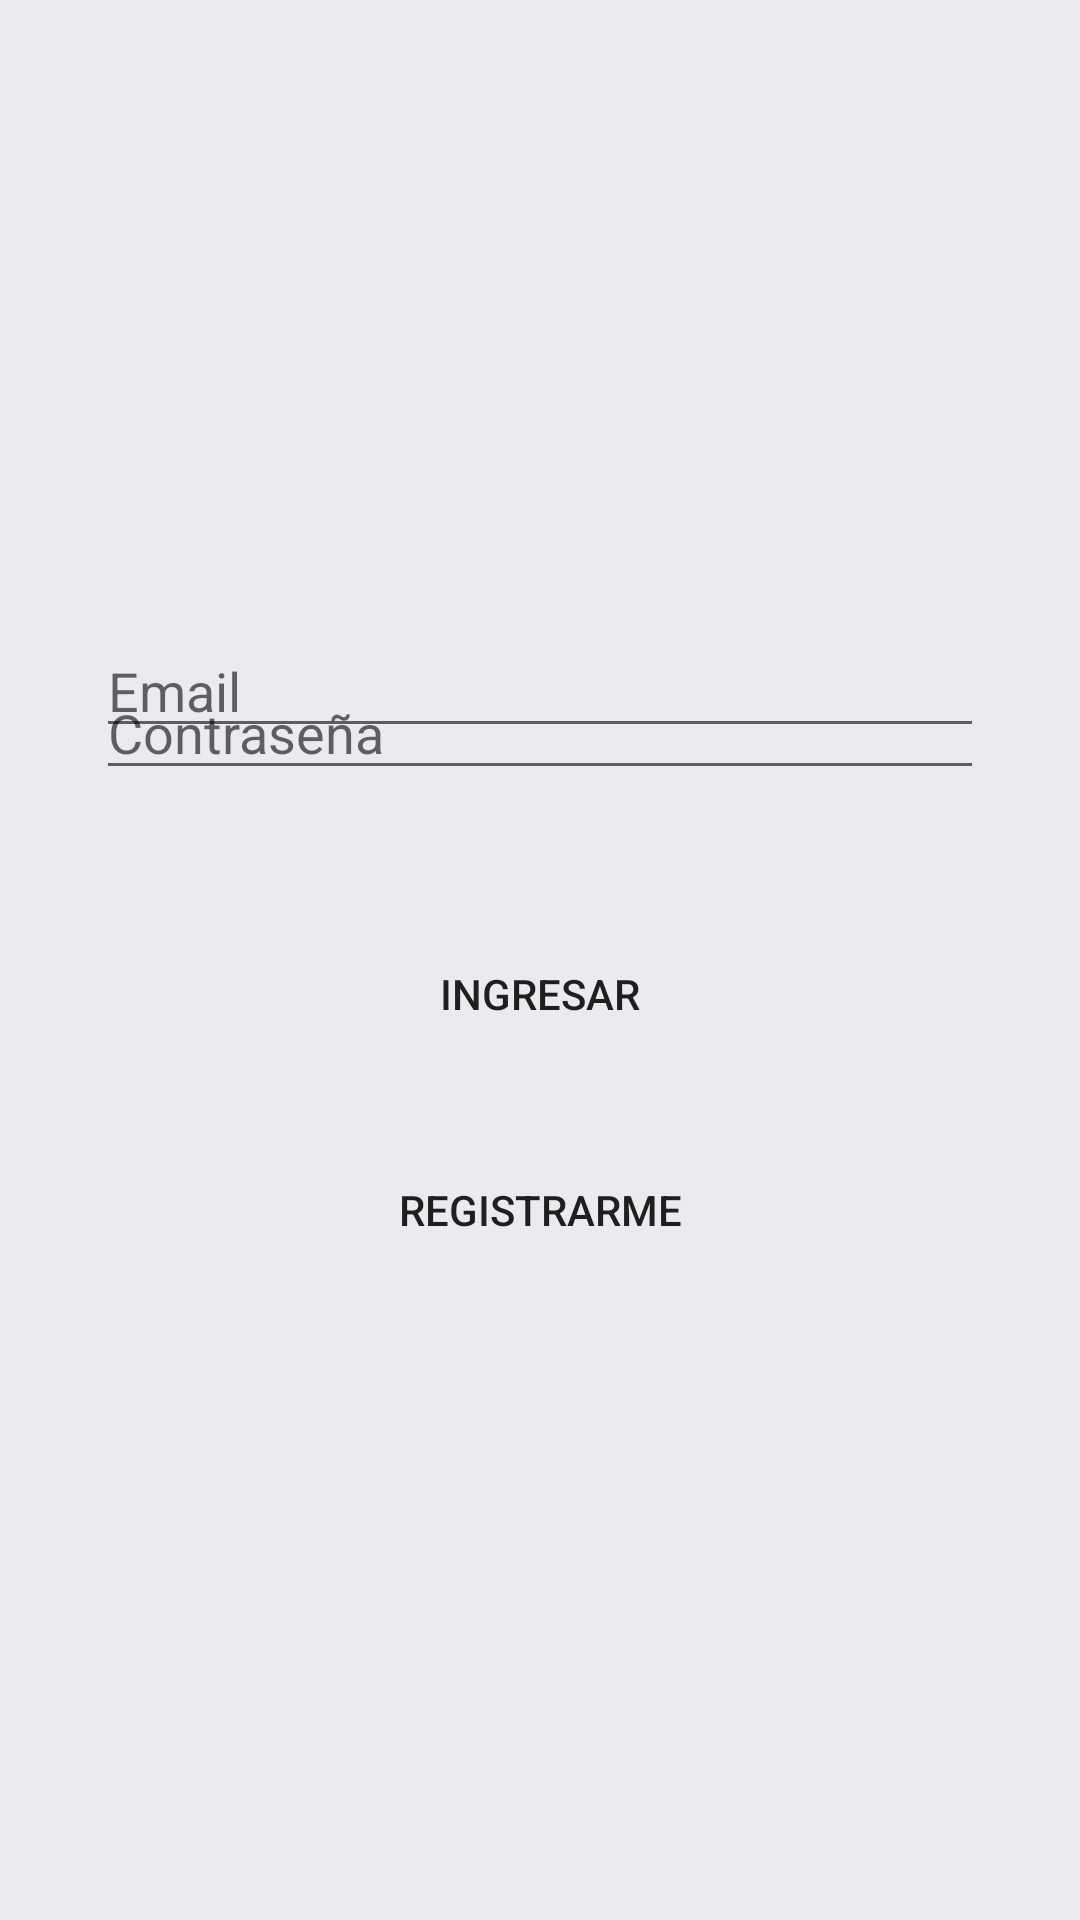

This screen was rendered from an Android layout file. Write that file and the resources it references.
<!-- AndroidManifest.xml: application theme Theme.CarritoApp -->
<!-- res/layout/login_activity.xml -->
<?xml version="1.0" encoding="utf-8"?>
<androidx.constraintlayout.widget.ConstraintLayout xmlns:android="http://schemas.android.com/apk/res/android"
    xmlns:app="http://schemas.android.com/apk/res-auto"
    xmlns:tools="http://schemas.android.com/tools"
    android:layout_width="match_parent"
    android:layout_height="match_parent"
    android:background="@color/fondo"
    tools:context=".LoginActivity">

    <EditText
        android:id="@+id/userEmail"
        android:layout_width="match_parent"
        android:layout_height="wrap_content"
        android:layout_marginStart="32dp"
        android:layout_marginTop="56dp"
        android:layout_marginEnd="32dp"
        android:ems="10"
        android:hint="Email"
        android:inputType="textEmailAddress"
        app:layout_constraintEnd_toEndOf="parent"
        app:layout_constraintStart_toStartOf="parent"
        app:layout_constraintTop_toBottomOf="@+id/imageView4" />

    <EditText
        android:id="@+id/userPassword"
        android:layout_width="match_parent"
        android:layout_height="wrap_content"
        android:layout_marginStart="32dp"
        android:layout_marginEnd="32dp"
        android:layout_marginBottom="404dp"
        android:ems="10"
        android:hint="Contraseña"
        android:inputType="textPassword"
        app:layout_constraintBottom_toBottomOf="parent"
        app:layout_constraintEnd_toEndOf="parent"
        app:layout_constraintHorizontal_bias="0.0"
        app:layout_constraintStart_toStartOf="parent"
        app:layout_constraintTop_toBottomOf="@+id/userEmail" />

    <Button
        android:id="@+id/login_btn"
        android:layout_width="match_parent"
        android:layout_height="wrap_content"
        android:layout_marginStart="32dp"
        android:layout_marginTop="44dp"
        android:layout_marginEnd="32dp"
        android:background="@drawable/button_rounded"
        android:text="Ingresar"
        app:layout_constraintEnd_toEndOf="parent"
        app:layout_constraintHorizontal_bias="1.0"
        app:layout_constraintStart_toStartOf="parent"
        app:layout_constraintTop_toBottomOf="@+id/userPassword" />

    <Button
        android:id="@+id/register_btn"
        android:layout_width="match_parent"
        android:layout_height="wrap_content"
        android:layout_marginStart="32dp"
        android:layout_marginTop="116dp"
        android:layout_marginEnd="32dp"
        android:background="@drawable/button_rounded"
        android:text="Registrarme"
        app:layout_constraintEnd_toEndOf="parent"
        app:layout_constraintHorizontal_bias="1.0"
        app:layout_constraintStart_toStartOf="parent"
        app:layout_constraintTop_toBottomOf="@+id/userPassword" />

    <ImageView
        android:id="@+id/imageView4"
        android:layout_width="100dp"
        android:layout_height="100dp"
        android:layout_marginTop="52dp"
        app:layout_constraintBottom_toTopOf="@+id/userEmail"
        app:layout_constraintEnd_toEndOf="parent"
        app:layout_constraintHorizontal_bias="0.498"
        app:layout_constraintStart_toStartOf="parent"
        app:layout_constraintTop_toTopOf="parent"
        app:layout_constraintVertical_bias="0.093"
        app:srcCompat="@drawable/ic_bag" />

</androidx.constraintlayout.widget.ConstraintLayout>
<!-- resources referenced by this layout -->
<resources>
  <color name="fondo">#ebeaef</color>
  <style name="Theme.CarritoApp" parent="Theme.AppCompat.Light.NoActionBar">
          
          <item name="colorPrimary">@color/principal</item>
          <item name="colorPrimaryVariant">@color/principal</item>
          <item name="colorOnPrimary">@color/white</item>
          
          <item name="colorSecondary">@color/teal_200</item>
          <item name="colorSecondaryVariant">@color/teal_700</item>
          <item name="colorOnSecondary">@color/black</item>
          
          <item name="android:statusBarColor" tools:targetApi="l">?attr/colorPrimaryVariant</item>
          
  
          <item name="windowActionBarOverlay">true</item>
          <item name="android:windowActionBarOverlay">true</item>
  
      </style>
  <color name="principal">#1d1c1c</color>
  <color name="white">#FFFFFFFF</color>
  <color name="teal_200">#FF03DAC5</color>
  <color name="teal_700">#FF018786</color>
  <color name="black">#FF000000</color>
</resources>
